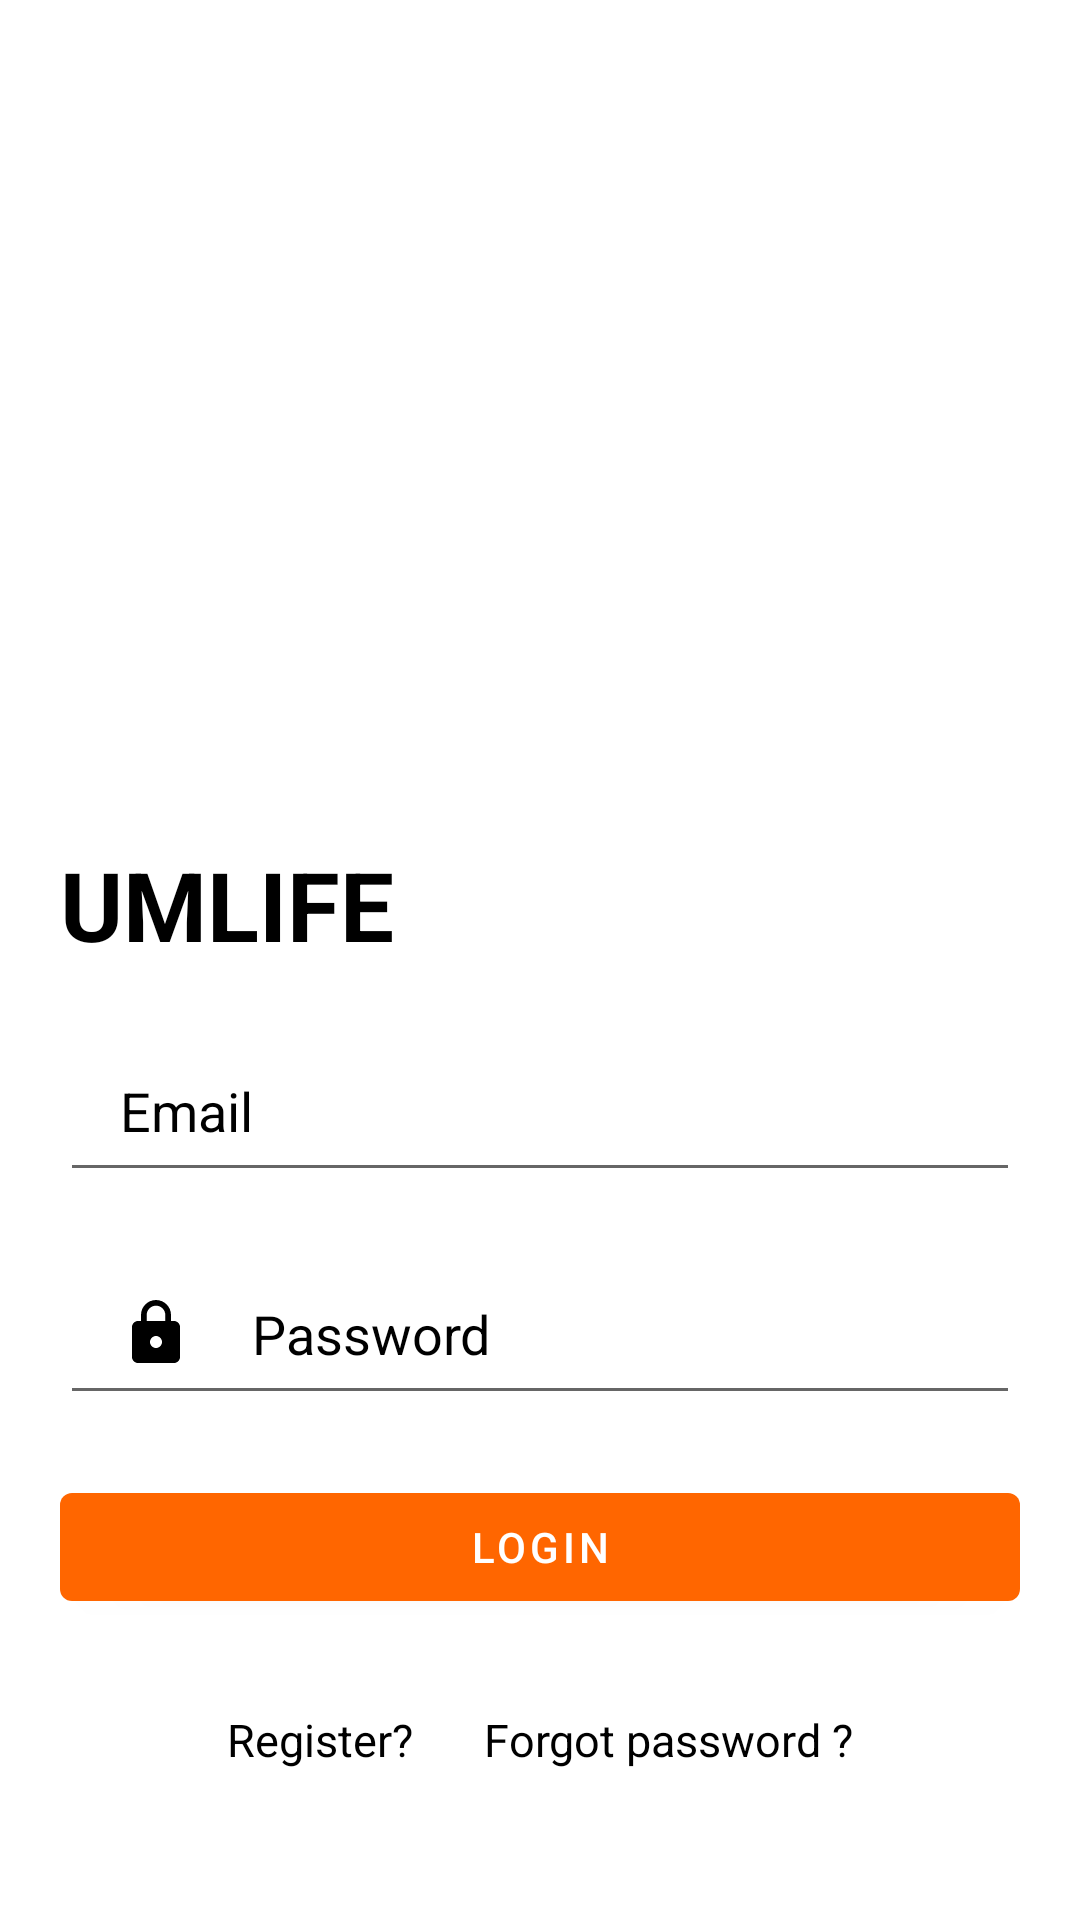

Android layout source for this screen:
<!-- AndroidManifest.xml: application theme Theme.UmLife -->
<!-- res/layout/sign_in_fragment.xml -->
<?xml version="1.0" encoding="utf-8"?>
<LinearLayout xmlns:android="http://schemas.android.com/apk/res/android"
    xmlns:tools="http://schemas.android.com/tools"
    xmlns:app="http://schemas.android.com/apk/res-auto"
    android:layout_width="match_parent"
    android:layout_height="match_parent"
    tools:context="com.example.auth.LoginActivity"
    android:orientation="vertical">

    <ScrollView
        android:id="@+id/fragment_container"
        android:layout_width="match_parent"
        android:layout_height="match_parent">

        <LinearLayout
            android:layout_width="match_parent"
            android:layout_height="wrap_content"
            android:orientation="vertical">

            <ImageView
                android:id="@+id/eventImage"
                android:layout_width="match_parent"
                android:layout_height="250dp"
                android:src="@drawable/sign_in"
                android:scaleType="centerCrop"/>

            <TextView
                android:id="@+id/logIn"
                android:layout_width="match_parent"
                android:layout_height="wrap_content"
                android:layout_marginTop="30dp"
                android:layout_marginHorizontal="20dp"
                android:gravity="left"
                android:text="UMLIFE"
                android:textColor="@color/black"
                android:textSize="32dp"
                android:textStyle="bold" />

            <EditText
                android:id="@+id/email"
                android:layout_width="match_parent"
                android:layout_height="wrap_content"
                android:layout_marginStart="20dp"
                android:layout_marginTop="20dp"
                android:layout_marginEnd="20dp"
                android:layout_marginBottom="20dp"
                android:drawableLeft="@drawable/ic_baseline_person_outline_24"
                android:drawablePadding="20dp"
                android:hint="Email"
                android:paddingLeft="20dp"
                android:paddingTop="15dp"
                android:paddingRight="20dp"
                android:paddingBottom="15dp"
                android:textColor="@color/black"
                android:textColorHint="@color/black" />

            <EditText
                android:id="@+id/password"
                android:layout_width="match_parent"
                android:layout_height="wrap_content"
                android:layout_marginLeft="20dp"
                android:layout_marginRight="20dp"
                android:drawableLeft="@drawable/ic_baseline_lock_24"
                android:drawablePadding="20dp"
                android:inputType="textPassword"
                android:hint="Password"
                android:paddingLeft="20dp"
                android:paddingRight="20dp"
                android:paddingTop="15dp"
                android:paddingBottom="15dp"
                android:textColor="@color/black"
                android:textColorHint="@color/black" />

            <com.google.android.material.button.MaterialButton
                android:id="@+id/loginBtn"
                android:layout_width="match_parent"
                android:layout_height="wrap_content"
                android:layout_marginTop="50dp"
                android:layout_centerHorizontal="true"
                android:layout_margin="20dp"
                android:layout_marginStart="20dp"
                android:layout_marginEnd="20dp"
                android:layout_marginBottom="20dp"
                android:text="LOGIN" />

            <LinearLayout xmlns:android="http://schemas.android.com/apk/res/android"
                android:id="@+id/wordingWithFunction"
                android:layout_width="match_parent"
                android:layout_height="wrap_content"
                android:layout_below="@+id/imageIconWithFunction"
                android:layout_gravity="center"
                android:orientation="horizontal">

                <Space
                    android:layout_width="0dp"
                    android:layout_height="1dp"
                    android:layout_weight="1"></Space>

                <TextView
                    android:layout_width="wrap_content"
                    android:layout_height="wrap_content"
                    android:id="@+id/goToRegister"
                    android:text="Register? "
                    android:textSize="15dp"
                    android:textColor="@color/black"
                    android:layout_gravity="center"
                    android:layout_margin="10dp"/>

                <TextView
                    android:layout_width="wrap_content"
                    android:layout_height="wrap_content"
                    android:id="@+id/forgotPass"
                    android:text="Forgot password ?"
                    android:textSize="15dp"
                    android:textColor="@color/black"
                    android:layout_margin="10dp"/>

                <Space
                    android:layout_width="0dp"
                    android:layout_height="1dp"
                    android:layout_weight="1"></Space>

            </LinearLayout>
        </LinearLayout>
    </ScrollView>
</LinearLayout>
<!-- resources referenced by this layout -->
<resources>
  <color name="black">#FF000000</color>
  <!-- drawable ic_baseline_lock_24 (drawable) -->
  <vector android:height="24dp" android:tint="#000"
      android:viewportHeight="24" android:viewportWidth="24"
      android:width="24dp" xmlns:android="http://schemas.android.com/apk/res/android">
      <path android:fillColor="@android:color/black" android:pathData="M18,8h-1L17,6c0,-2.76 -2.24,-5 -5,-5S7,3.24 7,6v2L6,8c-1.1,0 -2,0.9 -2,2v10c0,1.1 0.9,2 2,2h12c1.1,0 2,-0.9 2,-2L20,10c0,-1.1 -0.9,-2 -2,-2zM12,17c-1.1,0 -2,-0.9 -2,-2s0.9,-2 2,-2 2,0.9 2,2 -0.9,2 -2,2zM15.1,8L8.9,8L8.9,6c0,-1.71 1.39,-3.1 3.1,-3.1 1.71,0 3.1,1.39 3.1,3.1v2z"/>
  </vector>
  <style name="Theme.UmLife" parent="Theme.MaterialComponents.DayNight.DarkActionBar">
          
          <item name="colorPrimary">@color/kMainColor</item>
          <item name="colorPrimaryVariant">@color/purple_700</item>
          <item name="colorOnPrimary">@color/white</item>
          
          <item name="colorSecondary">@color/teal_200</item>
          <item name="colorSecondaryVariant">@color/teal_700</item>
          <item name="colorOnSecondary">@color/black</item>
          
          <item name="android:statusBarColor">?attr/colorPrimaryVariant</item>
          
      </style>
  <color name="kMainColor">#FF6600</color>
  <color name="purple_700">#FF3700B3</color>
  <color name="white">#FFFFFFFF</color>
  <color name="teal_200">#FF03DAC5</color>
  <color name="teal_700">#FF018786</color>
</resources>
